The GitHub repository Markelowww/diplom contains a labelled image folder "dataset_main" with 4 categories: AMD, CSR, DME, ERM. Examples follow, each with its label.

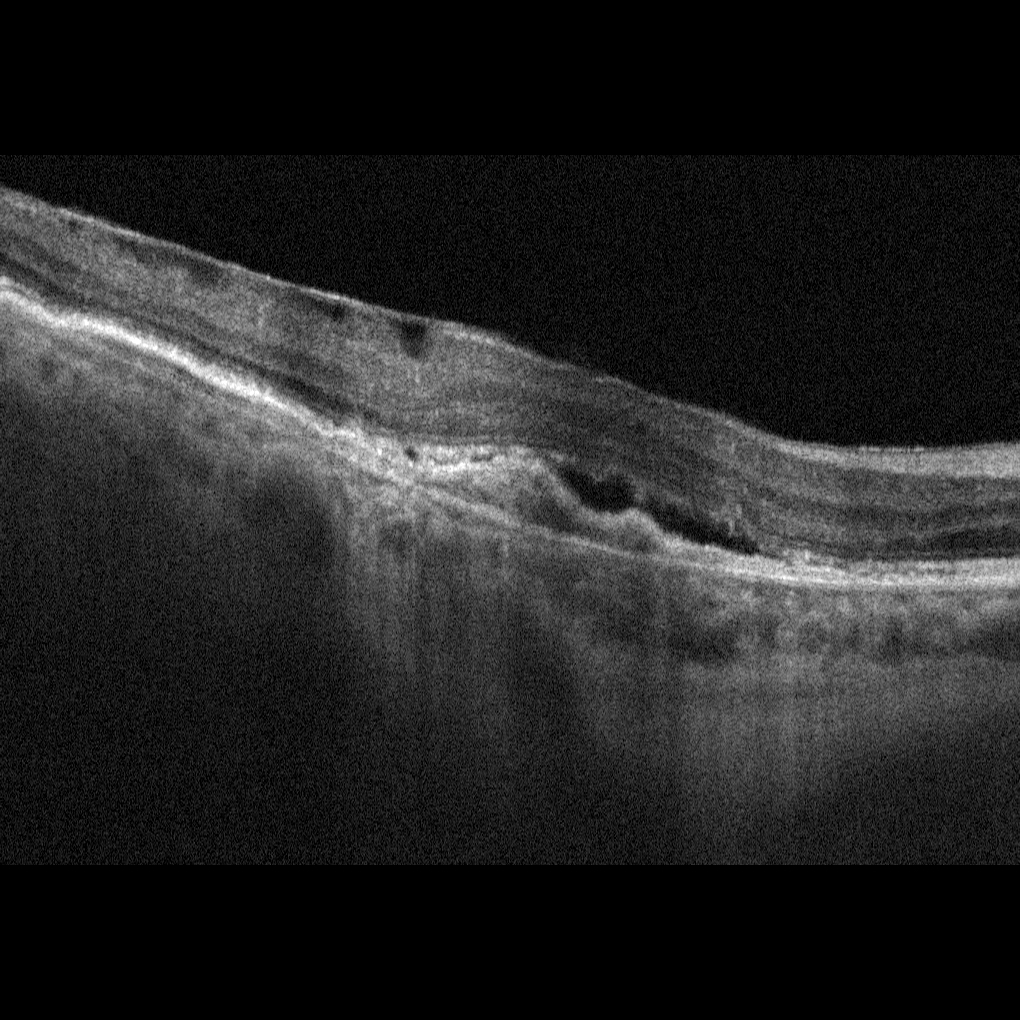
Label: AMD

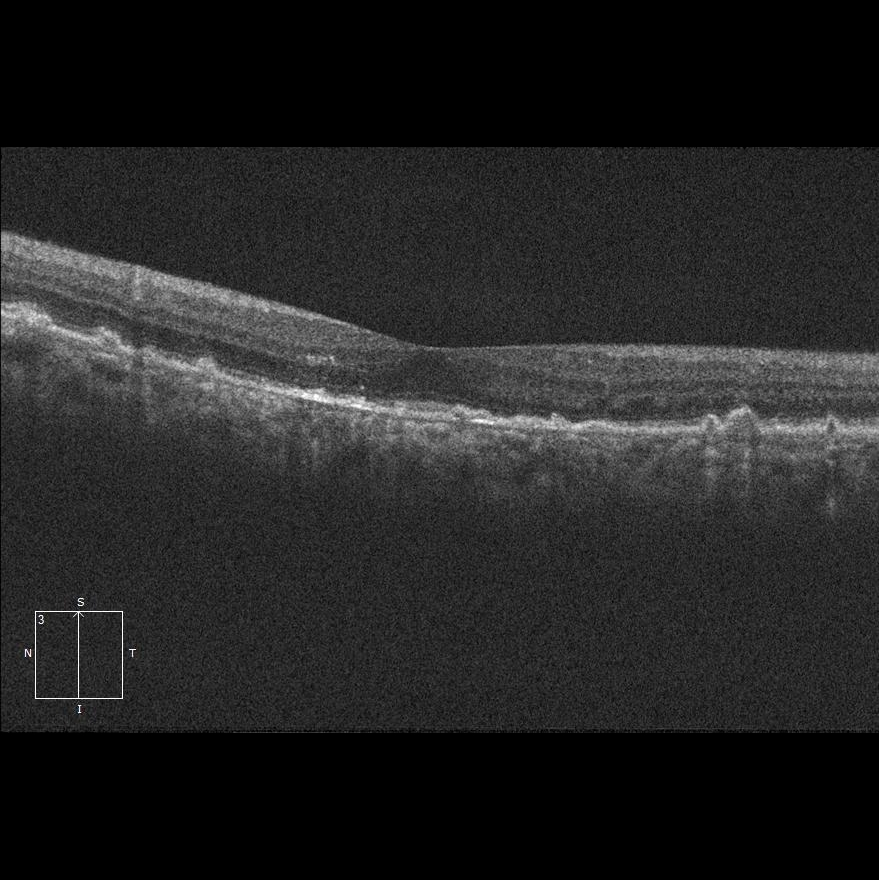
Label: AMD

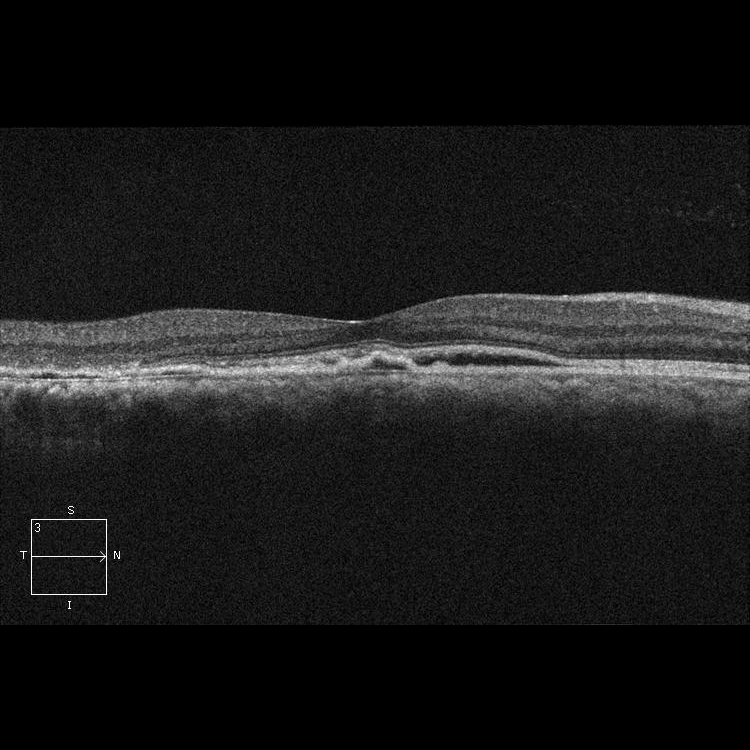
Label: CSR

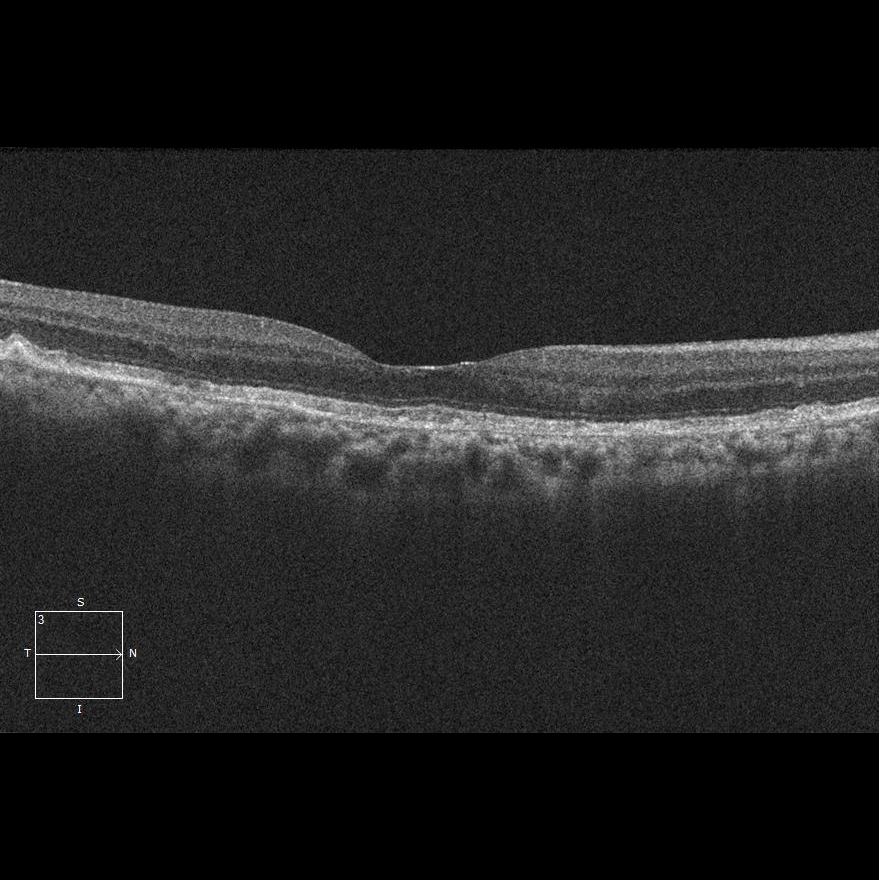
Label: AMD

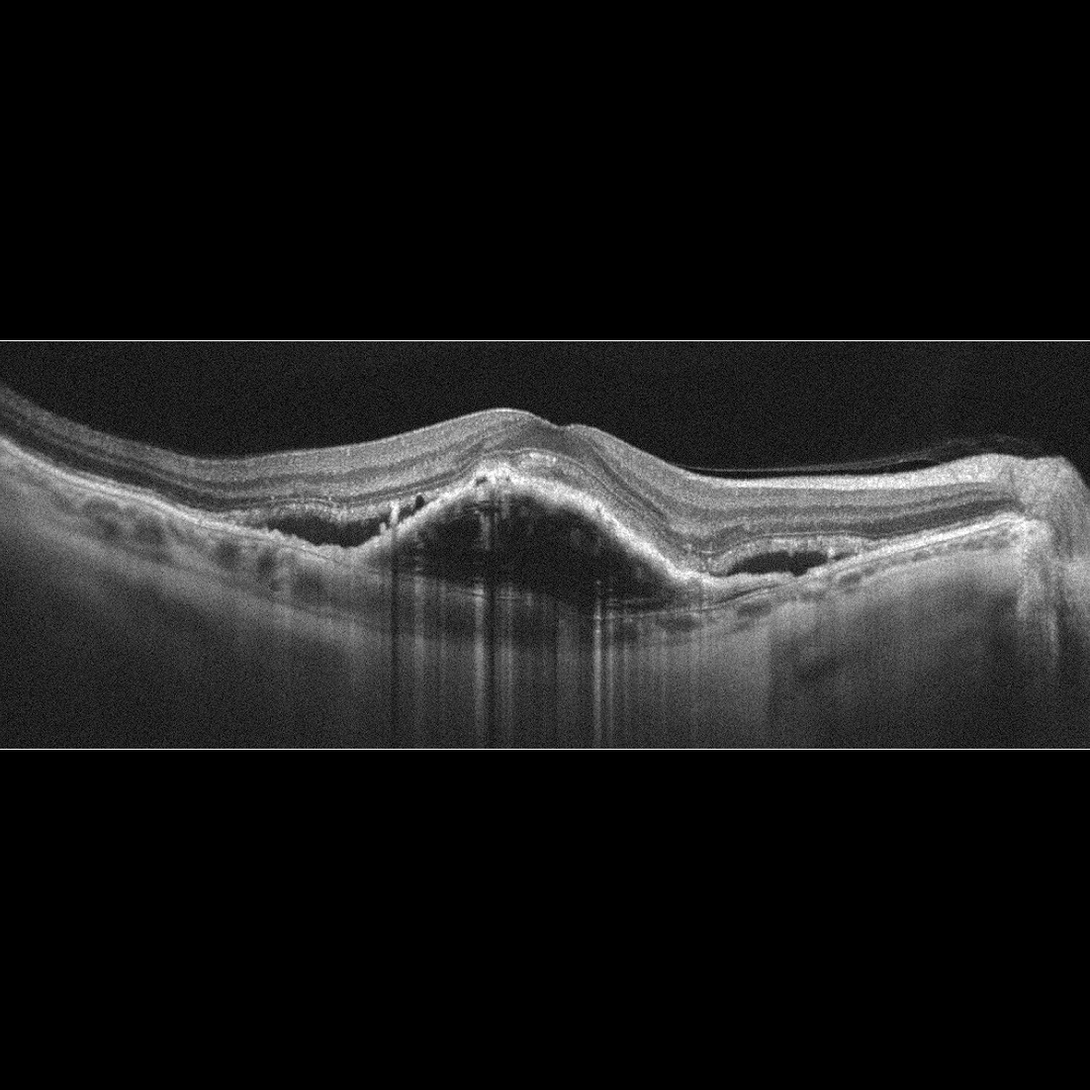
Label: AMD

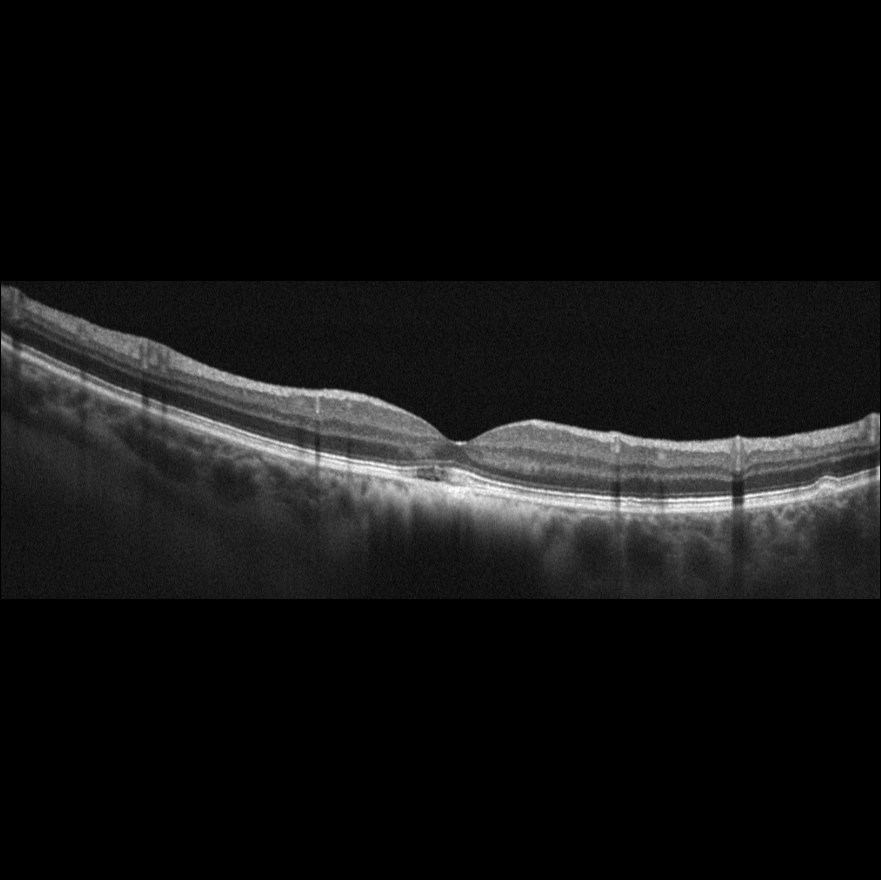
Label: AMD
